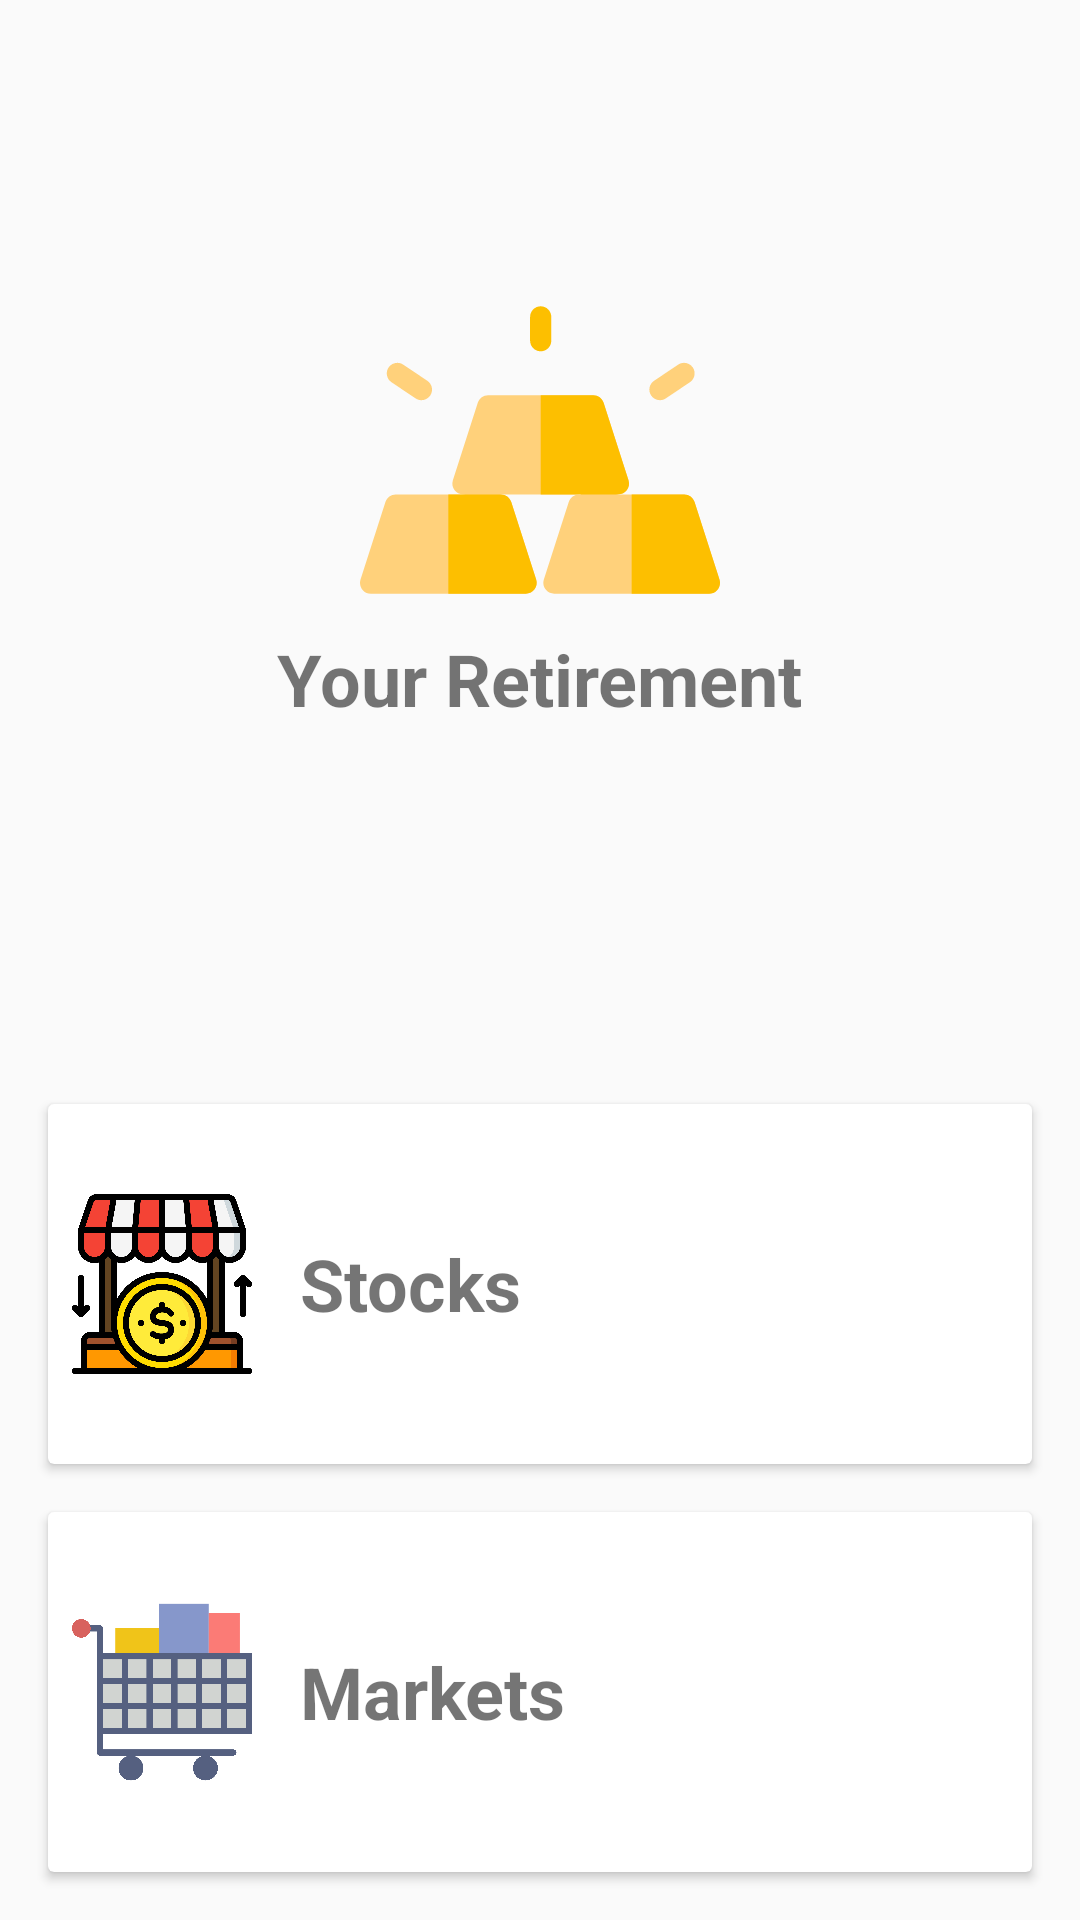

Write the Android layout XML for this screen, with the resource values it uses.
<!-- AndroidManifest.xml: application theme AppTheme -->
<!-- res/layout/activity_main.xml -->
<?xml version="1.0" encoding="utf-8"?>
<android.support.constraint.ConstraintLayout
        xmlns:android="http://schemas.android.com/apk/res/android"
        xmlns:tools="http://schemas.android.com/tools"
        xmlns:app="http://schemas.android.com/apk/res-auto"
        android:layout_width="match_parent"
        android:layout_height="match_parent"
        tools:context=".MainActivity">

    <ImageView
            android:id="@+id/goldIcon"
            android:layout_width="120dp"
            android:layout_height="120dp"
            android:src="@drawable/ic_gold"
            app:layout_constraintStart_toStartOf="parent"
            app:layout_constraintEnd_toEndOf="parent"
            android:layout_marginTop="90dp"
            app:layout_constraintTop_toTopOf="parent"/>

    <TextView
            android:layout_width="wrap_content"
            android:layout_height="wrap_content"
            android:text="@string/your_retirement"
            android:textStyle="bold"
            android:textSize="24sp"
            app:layout_constraintLeft_toLeftOf="parent"
            app:layout_constraintRight_toRightOf="parent"
            app:layout_constraintTop_toBottomOf="@id/goldIcon"/>

    

    <android.support.v7.widget.CardView android:id="@+id/stockCard"
                                        android:layout_width="0dp"
                                        android:layout_height="120dp"
                                        android:padding="16dp"
                                        android:layout_margin="16dp"
                                        android:elevation="16dp"
                                        app:layout_constraintStart_toStartOf="parent"
                                        app:layout_constraintEnd_toEndOf="parent"
                                        app:layout_constraintBottom_toTopOf="@id/marketCard">
        <LinearLayout
                android:layout_width="match_parent"
                android:layout_height="match_parent"
                android:orientation="horizontal">

            <ImageView android:layout_width="60dp"
                       android:layout_height="60dp"
                       android:layout_margin="8dp"
                       android:layout_gravity="center_vertical"
                       android:src="@drawable/ic_stock"/>

            <TextView
                    android:layout_width="wrap_content"
                    android:layout_height="wrap_content"
                    android:text="@string/stocks"
                    android:layout_margin="8dp"
                    android:layout_gravity="center_vertical"
                    android:textStyle="bold"
                    android:textSize="24sp"/>
        </LinearLayout>

    </android.support.v7.widget.CardView>

    <android.support.v7.widget.CardView android:id="@+id/marketCard"
                                        android:layout_width="0dp"
                                        android:layout_height="120dp"
                                        android:padding="16dp"
                                        android:layout_margin="16dp"
                                        android:elevation="16dp"
                                        app:layout_constraintStart_toStartOf="parent"
                                        app:layout_constraintEnd_toEndOf="parent"
                                        app:layout_constraintBottom_toBottomOf="parent">
        <LinearLayout
                android:layout_width="match_parent"
                android:layout_height="match_parent"
                android:orientation="horizontal">

            <ImageView android:layout_width="60dp"
                       android:layout_height="60dp"
                       android:layout_margin="8dp"
                       android:layout_gravity="center_vertical"
                       android:src="@drawable/ic_cart"/>

            <TextView
                    android:layout_width="wrap_content"
                    android:layout_height="wrap_content"
                    android:text="@string/markets"
                    android:layout_margin="8dp"
                    android:layout_gravity="center_vertical"
                    android:textStyle="bold"
                    android:textSize="24sp"/>
        </LinearLayout>

    </android.support.v7.widget.CardView>

</android.support.constraint.ConstraintLayout>
<!-- resources referenced by this layout -->
<resources>
  <!-- drawable ic_cart: vector/xml drawable (drawable, 2658 chars, omitted) -->
  <!-- drawable ic_gold: vector/xml drawable (drawable, 2362 chars, omitted) -->
  <!-- drawable ic_stock: vector/xml drawable (drawable, 7474 chars, omitted) -->
  <string name="markets">Markets</string>
  <string name="stocks">Stocks</string>
  <string name="your_retirement">Your Retirement</string>
  <style name="AppTheme" parent="Theme.AppCompat.Light.DarkActionBar">
          
          <item name="colorPrimary">@color/colorPrimary</item>
          <item name="colorPrimaryDark">@color/colorPrimaryDark</item>
          <item name="colorAccent">@color/colorAccent</item>
      </style>
  <!-- not gathered from this repository: default colours our renderer supplied (Android Studio template values) -->
  <color name="colorPrimary">#FF6200EE</color>
  <color name="colorPrimaryDark">#FF3700B3</color>
  <color name="colorAccent">#FF03DAC5</color>
</resources>
